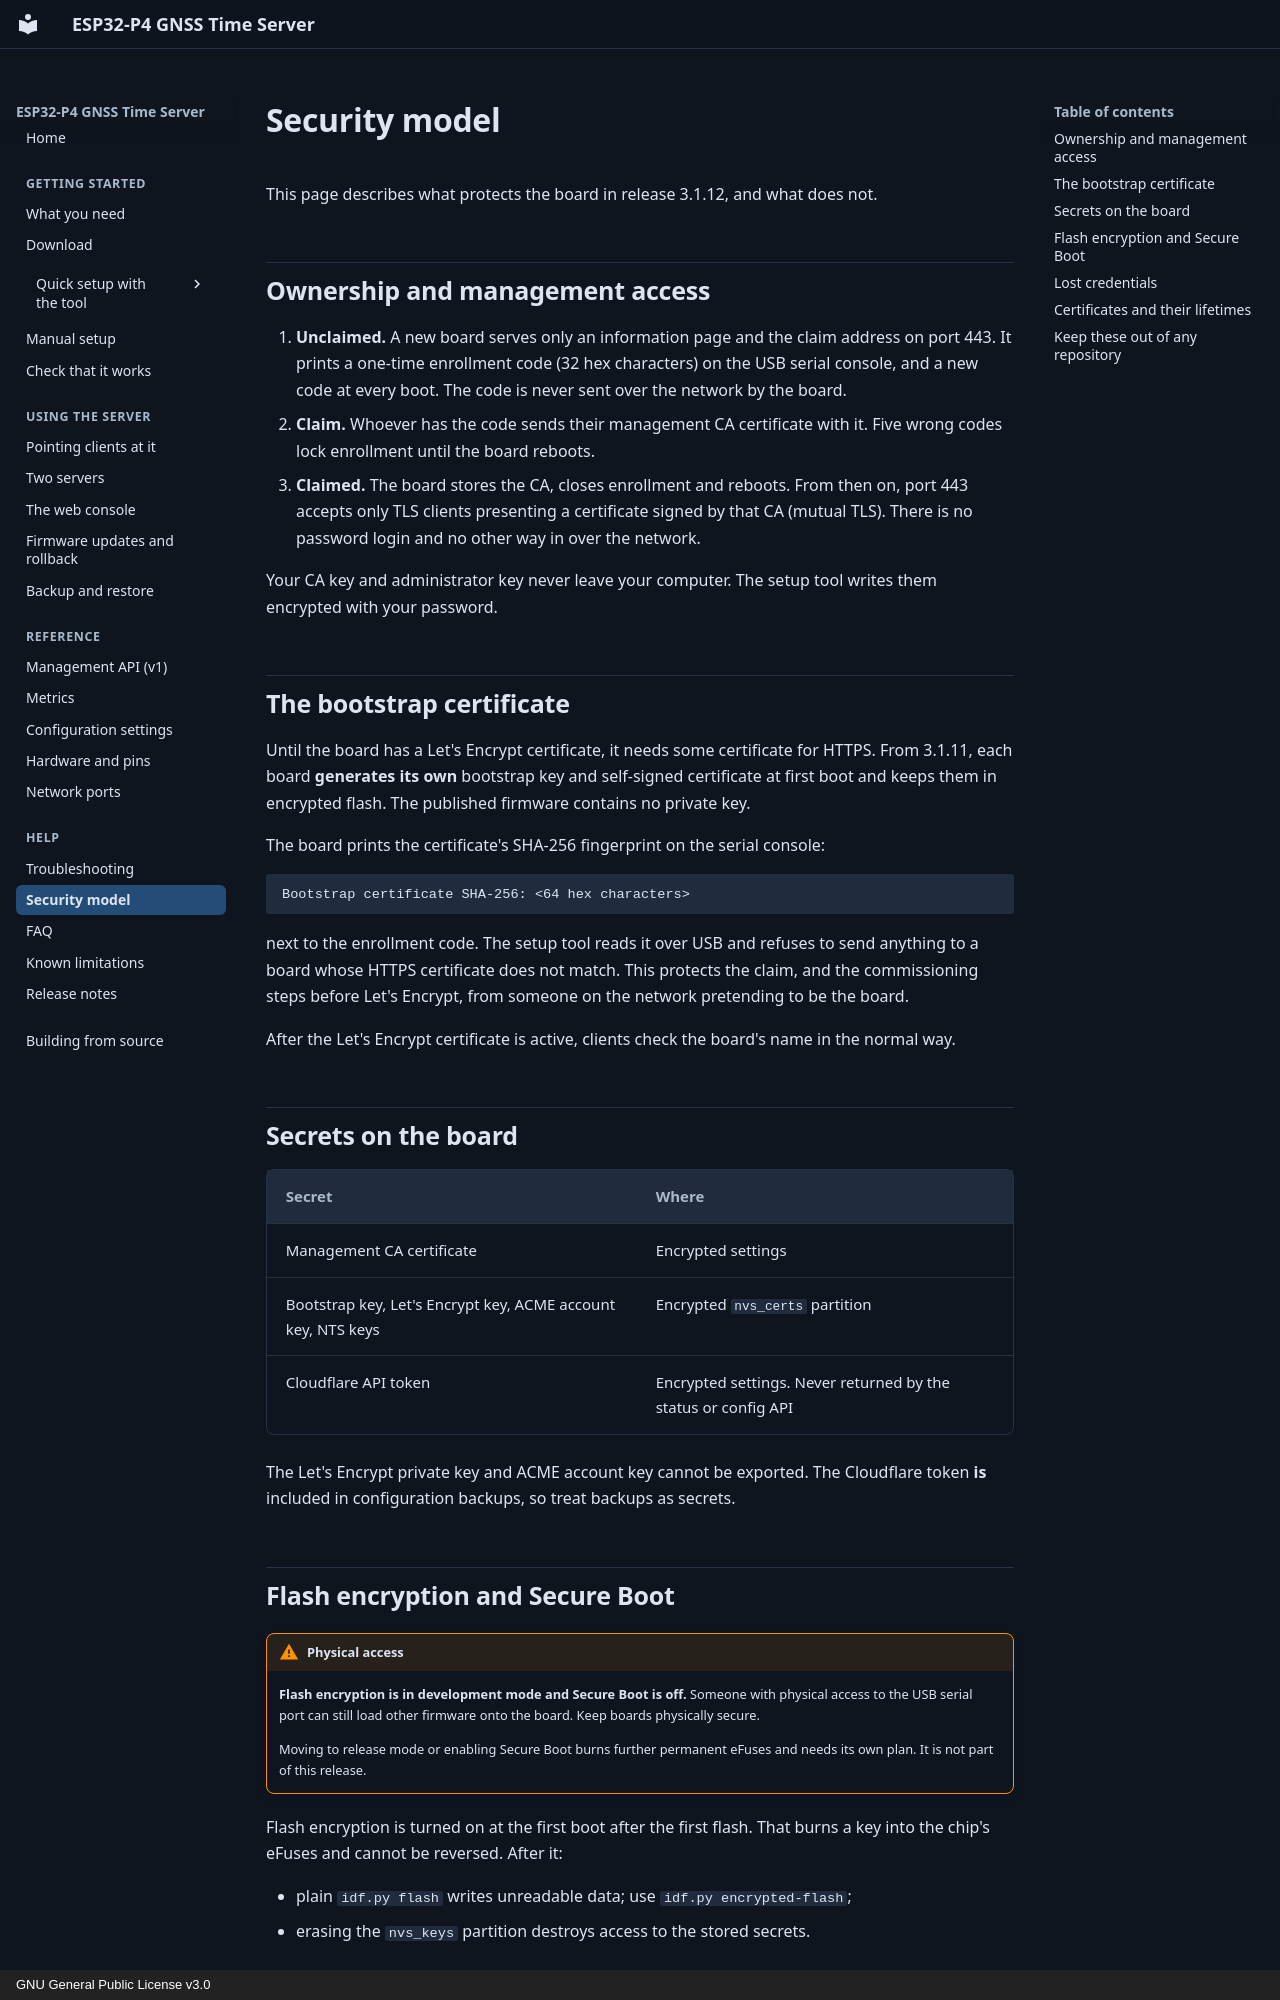

repository: optimusprime-nn/esp32p4_nts_time_server · page: help/security/index.html · generator: mkdocs · copyright: GNU General Public License v3.0

# Security model

This page describes what protects the board in release 3.1.12, and what does
not.

## Ownership and management access

1. **Unclaimed.** A new board serves only an information page and the claim
   address on port 443. It prints a one-time enrollment code (32 hex
   characters) on the USB serial console, and a new code at every boot. The
   code is never sent over the network by the board.
2. **Claim.** Whoever has the code sends their management CA certificate with
   it. Five wrong codes lock enrollment until the board reboots.
3. **Claimed.** The board stores the CA, closes enrollment and reboots. From
   then on, port 443 accepts only TLS clients presenting a certificate signed by
   that CA (mutual TLS). There is no password login and no other way in over the
   network.

Your CA key and administrator key never leave your computer. The setup tool
writes them encrypted with your password.

## The bootstrap certificate

Until the board has a Let's Encrypt certificate, it needs some certificate for
HTTPS. From 3.1.11, each board **generates its own** bootstrap key and
self-signed certificate at first boot and keeps them in encrypted flash. The
published firmware contains no private key.

The board prints the certificate's SHA-256 fingerprint on the serial console:

```text
Bootstrap certificate SHA-256: <64 hex characters>
```

next to the enrollment code. The setup tool reads it over USB and refuses to
send anything to a board whose HTTPS certificate does not match. This protects
the claim, and the commissioning steps before Let's Encrypt, from someone on the
network pretending to be the board.

After the Let's Encrypt certificate is active, clients check the board's name in
the normal way.

## Secrets on the board

| Secret | Where |
|---|---|
| Management CA certificate | Encrypted settings |
| Bootstrap key, Let's Encrypt key, ACME account key, NTS keys | Encrypted `nvs_certs` partition |
| Cloudflare API token | Encrypted settings. Never returned by the status or config API |

The Let's Encrypt private key and ACME account key cannot be exported. The
Cloudflare token **is** included in configuration backups, so treat backups as
secrets.
